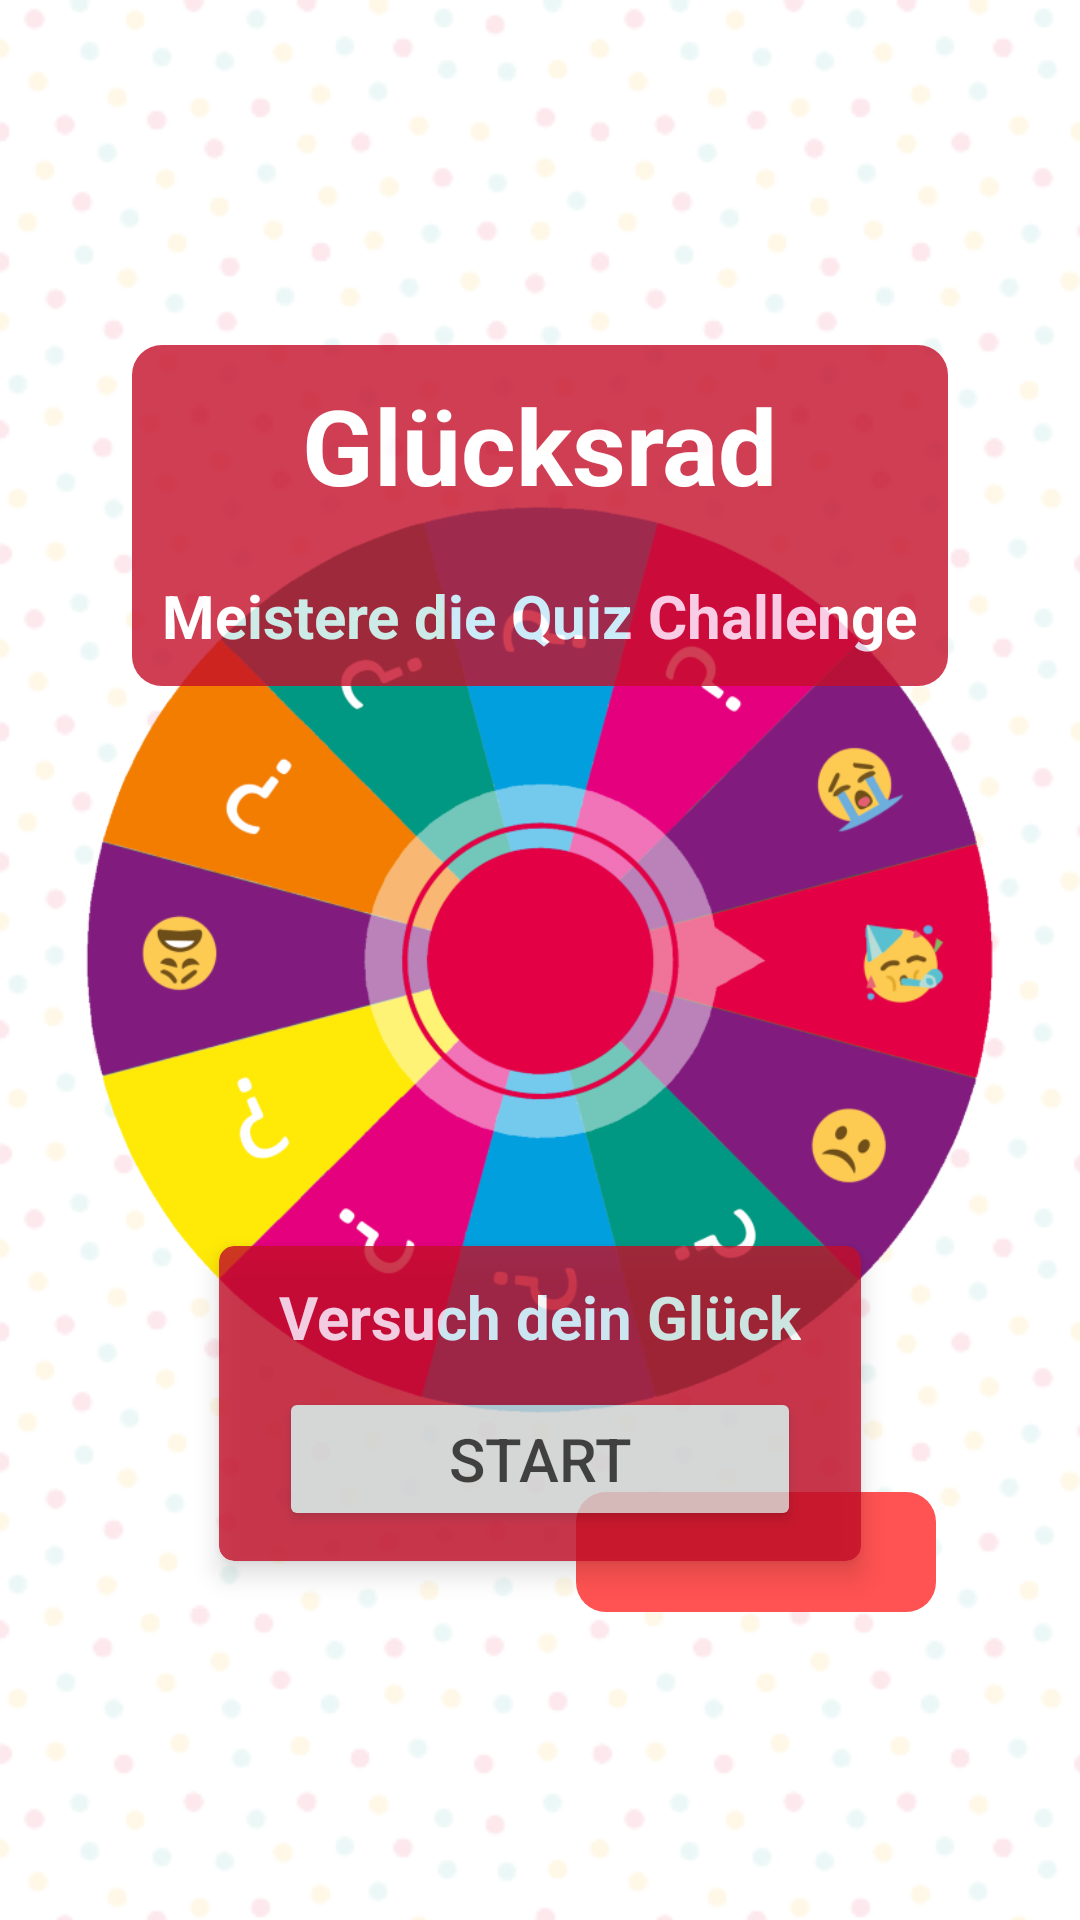

Layout XML and referenced resources for this Android screen:
<!-- AndroidManifest.xml: application theme Theme.GluecksradQuizApp -->
<!-- res/layout/fragment_start.xml -->
<?xml version="1.0" encoding="utf-8"?>
<layout xmlns:android="http://schemas.android.com/apk/res/android"
    xmlns:app="http://schemas.android.com/apk/res-auto"
    xmlns:tools="http://schemas.android.com/tools"
    tools:context=".StartFragment"
    >

    <data>
        <variable
            name="startFragment"
            type="com.mfroemmi.gluecksradquizapp.StartFragment" />
    </data>

    <androidx.constraintlayout.widget.ConstraintLayout
        android:layout_width="match_parent"
        android:layout_height="match_parent"
        android:padding="24dp"
        android:background="@drawable/repeat_background">

        <ImageView
            android:id="@+id/iv_wheel"
            android:layout_width="match_parent"
            android:layout_height="match_parent"
            android:rotation="0"
            android:src="@drawable/wheel" />

        <ImageView
            android:id="@+id/iv_inner_wheel"
            android:layout_width="match_parent"
            android:layout_height="match_parent"
            android:src="@drawable/inner_wheel" />

        <LinearLayout
            android:layout_width="match_parent"
            android:layout_height="match_parent"
            android:orientation="vertical">

            <FrameLayout
                android:layout_width="match_parent"
                android:layout_height="0dp"
                android:layout_weight="2"/>

            <FrameLayout
                android:layout_width="match_parent"
                android:layout_height="0dp"
                android:layout_weight="1">

                <ImageView
                    android:id="@+id/iv_settings"
                    android:layout_width="120dp"
                    android:layout_height="40dp"
                    android:padding="5dp"
                    android:layout_marginEnd="24dp"
                    android:layout_gravity="end|center"
                    android:src="@drawable/ic_settings"
                    android:onClick="@{() -> startFragment.goToSettingsFragment()}"
                    android:background="@drawable/button_background">
                </ImageView>

            </FrameLayout>

        </LinearLayout>

        <LinearLayout
            android:id="@+id/linearLayout"
            android:layout_width="match_parent"
            android:layout_height="match_parent"
            android:orientation="vertical">

            <FrameLayout
                android:layout_width="match_parent"
                android:layout_height="0dp"
                android:layout_weight="1">

                <LinearLayout
                    android:layout_width="wrap_content"
                    android:layout_height="wrap_content"
                    android:orientation="vertical"
                    android:layout_gravity="center"
                    android:alpha="0.8"
                    android:background="@drawable/round_background">

                    <TextView
                        android:layout_width="wrap_content"
                        android:layout_height="wrap_content"
                        android:layout_gravity="center"
                        android:padding="10dp"
                        android:text="Glücksrad"
                        android:textColor="@color/white"
                        android:textSize="35sp"
                        android:textStyle="bold" />

                    <TextView
                        android:layout_width="wrap_content"
                        android:layout_height="wrap_content"
                        android:layout_gravity="center"
                        android:padding="10dp"
                        android:text="Meistere die Quiz Challenge"
                        android:textColor="@color/white"
                        android:textSize="20sp"
                        android:textStyle="bold" />

                </LinearLayout>

            </FrameLayout>

            <FrameLayout
                android:layout_width="match_parent"
                android:layout_height="0dp"
                android:layout_weight="1">

                <androidx.cardview.widget.CardView
                    android:layout_width="wrap_content"
                    android:layout_height="wrap_content"
                    android:alpha="0.8"
                    app:cardBackgroundColor="@color/primary_red_dark"
                    app:cardCornerRadius="5dp"
                    app:cardElevation="5dp"
                    android:layout_gravity="center">

                    <LinearLayout
                        android:layout_width="match_parent"
                        android:layout_height="match_parent"
                        android:orientation="vertical"
                        android:paddingTop="10dp"
                        android:paddingBottom="10dp"
                        android:paddingStart="20dp"
                        android:paddingEnd="20dp">

                        <TextView
                            android:layout_width="match_parent"
                            android:layout_height="wrap_content"
                            android:layout_marginBottom="10dp"
                            android:text="Versuch dein Glück"
                            android:textColor="@color/white"
                            android:textSize="20sp"
                            android:textStyle="bold" />

                        <Button
                            android:id="@+id/btn_start"
                            android:layout_width="match_parent"
                            android:layout_height="wrap_content"
                            android:onClick="@{() -> startFragment.goToSpinFragment()}"
                            android:text="START"
                            android:textSize="20sp" />

                    </LinearLayout>

                </androidx.cardview.widget.CardView>

            </FrameLayout>

        </LinearLayout>

    </androidx.constraintlayout.widget.ConstraintLayout>

</layout>
<!-- resources referenced by this layout -->
<resources>
  <color name="primary_red_dark">#c50e29</color>
  <color name="white">#FFFFFFFF</color>
  <!-- drawable button_background (drawable) -->
  <?xml version="1.0" encoding="utf-8"?>
  <shape xmlns:android="http://schemas.android.com/apk/res/android">
  
      <corners android:radius="10dp"/>
      <solid android:color="@color/primary_red"/>
  
  </shape>
  <!-- drawable inner_wheel: png bitmap (drawable, 47305 bytes) -->
  <!-- drawable repeat_background (drawable) -->
  <?xml version="1.0" encoding="utf-8"?>
  <bitmap xmlns:android="http://schemas.android.com/apk/res/android"
      android:src="@drawable/repeat_line"
      android:alpha="0.1"
      android:tileMode="repeat" />
  <!-- drawable round_background (drawable) -->
  <?xml version="1.0" encoding="utf-8"?>
  <shape xmlns:android="http://schemas.android.com/apk/res/android">
  
      <corners android:radius="10dp"/>
      <solid android:color="@color/primary_red_dark"/>
  
  </shape>
  <!-- drawable wheel: png bitmap (drawable, 190228 bytes) -->
  <style name="Theme.GluecksradQuizApp" parent="Theme.MaterialComponents.DayNight.DarkActionBar">
          <item name="android:windowFullscreen">true</item>
          
          <item name="colorPrimary">@color/primary_red</item>
          <item name="colorPrimaryVariant">@color/primary_red_dark</item>
          <item name="colorOnPrimary">@color/white</item>
          
          <item name="colorSecondary">@color/secondary_purple</item>
          <item name="colorSecondaryVariant">@color/secondary_purple_dark</item>
          <item name="colorOnSecondary">@color/black</item>
          
          <item name="android:statusBarColor" tools:targetApi="l">?attr/colorPrimaryVariant</item>
          
      </style>
  <color name="primary_red">#ff5252</color>
  <!-- drawable repeat_line: png bitmap (drawable, 22936 bytes) -->
  <color name="secondary_purple">#ffcdd2</color>
  <color name="secondary_purple_dark">#cb9ca1</color>
  <color name="black">#FF000000</color>
</resources>
